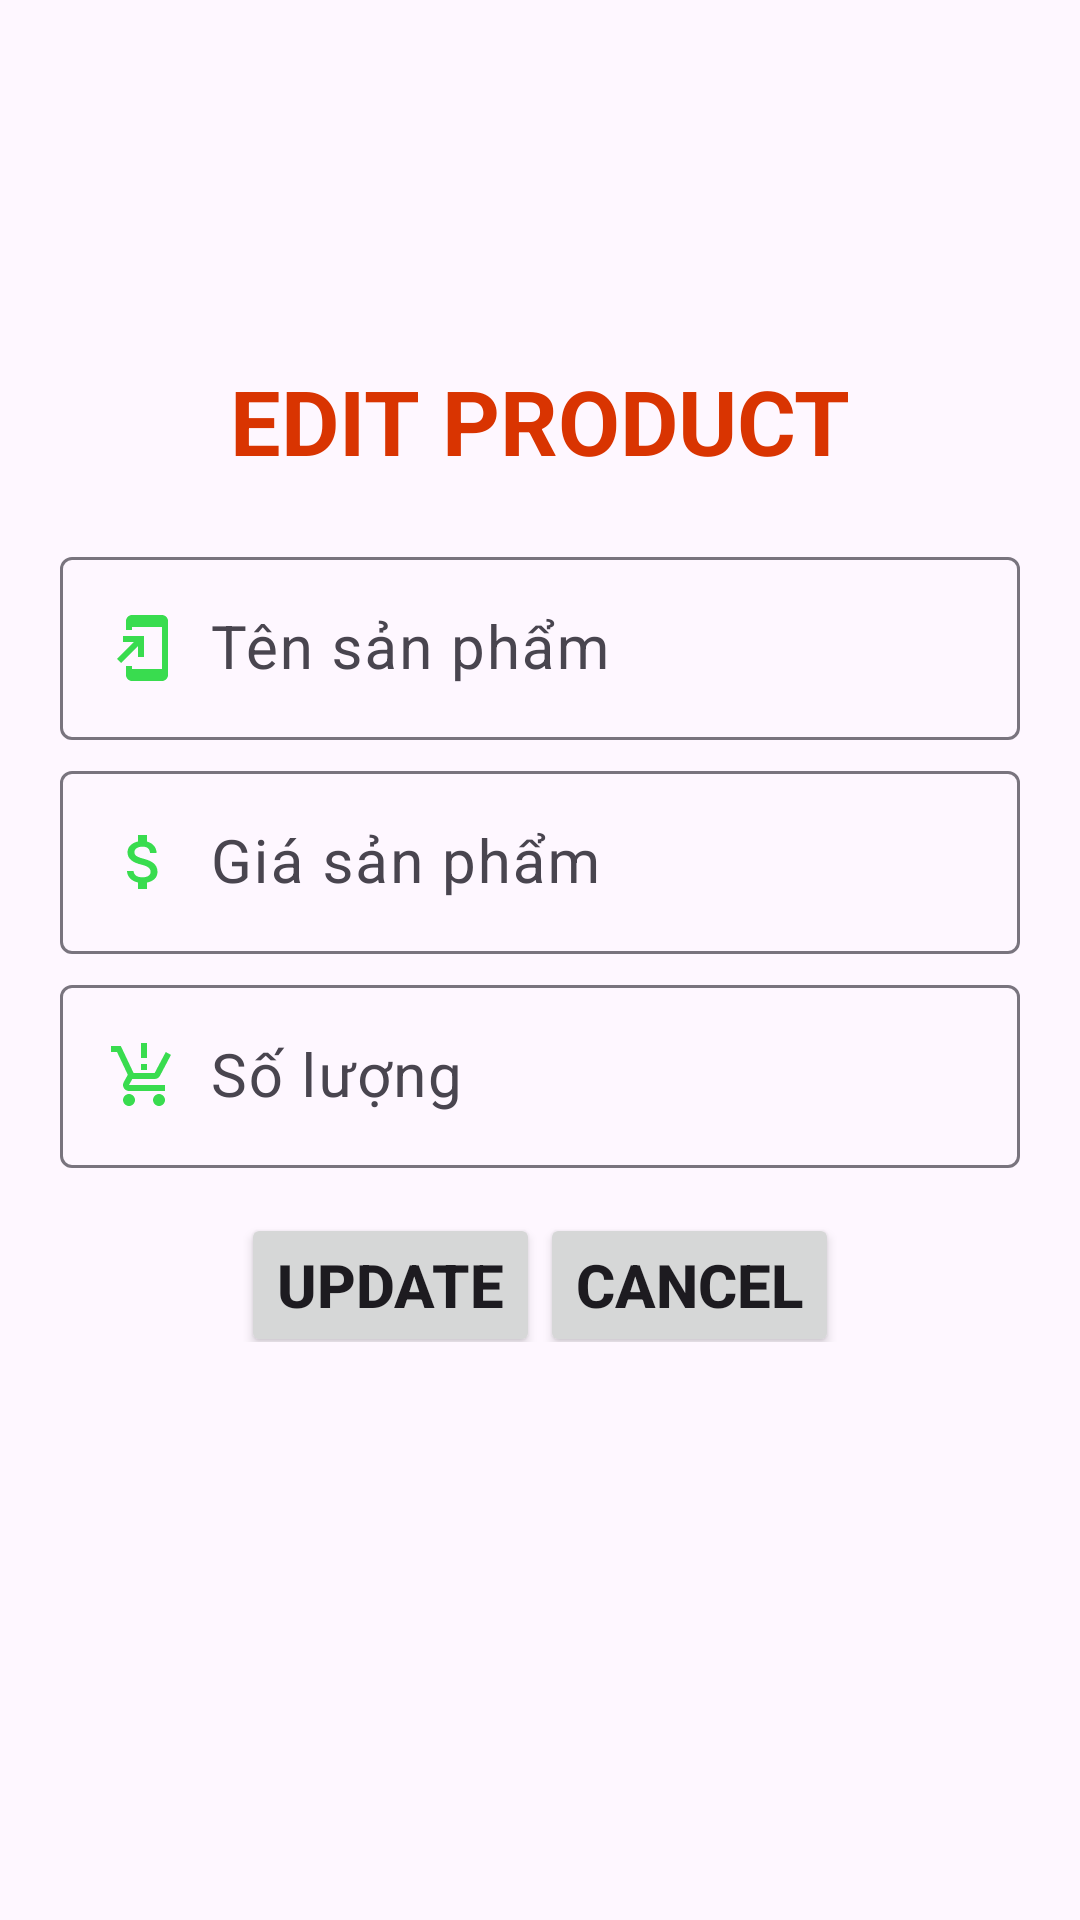

Write the Android layout XML for this screen, with the resource values it uses.
<!-- AndroidManifest.xml: application theme Theme.Ps34368 -->
<!-- res/layout/dialog_edit.xml -->
<?xml version="1.0" encoding="utf-8"?>
<LinearLayout xmlns:android="http://schemas.android.com/apk/res/android"
    android:layout_width="match_parent"
    android:layout_height="match_parent"
    android:orientation="vertical"
    android:padding="20dp">
    <ImageView
        android:layout_width="200dp"
        android:layout_height="100dp"
        android:src="@drawable/logo_fpt"
        android:layout_gravity="center"/>
    <TextView
        android:layout_width="match_parent"
        android:layout_height="wrap_content"
        android:text="edit product"
        android:textSize="30dp"
        android:textColor="#D93401"
        android:textAllCaps="true"
        android:textStyle="bold"
        android:textAlignment="center"/>
    <com.google.android.material.textfield.TextInputLayout
        android:layout_width="match_parent"
        android:layout_height="wrap_content"
        android:layout_marginTop="20dp">
        <com.google.android.material.textfield.TextInputEditText
            android:id="@+id/edtTenSPEdit"
            android:layout_width="match_parent"
            android:layout_height="wrap_content"
            android:hint="Tên sản phẩm"
            android:textColor="@color/black"
            android:textSize="20dp"
            android:inputType="text"
            android:drawableLeft="@drawable/ic_add_to_home_screen"
            android:drawablePadding="10dp"/>
    </com.google.android.material.textfield.TextInputLayout>
    <com.google.android.material.textfield.TextInputLayout
        android:layout_width="match_parent"
        android:layout_height="wrap_content"
        android:layout_marginTop="5dp">
        <com.google.android.material.textfield.TextInputEditText
            android:id="@+id/edtGiaBanEdit"
            android:layout_width="match_parent"
            android:layout_height="wrap_content"
            android:hint="Giá sản phẩm"
            android:textColor="@color/black"
            android:textSize="20dp"
            android:inputType="number"
            android:drawableLeft="@drawable/ic_attach_money"
            android:drawablePadding="10dp"/>
    </com.google.android.material.textfield.TextInputLayout>
    <com.google.android.material.textfield.TextInputLayout
        android:layout_width="match_parent"
        android:layout_height="wrap_content"
        android:layout_marginTop="5dp">
        <com.google.android.material.textfield.TextInputEditText
            android:id="@+id/edtSoLuongEdit"
            android:layout_width="match_parent"
            android:layout_height="wrap_content"
            android:hint="Số lượng"
            android:textColor="@color/black"
            android:textSize="20dp"
            android:inputType="number"
            android:drawableLeft="@drawable/ic_production_quantity_limits"
            android:drawablePadding="10dp"/>
    </com.google.android.material.textfield.TextInputLayout>
    <LinearLayout
        android:layout_width="match_parent"
        android:layout_height="wrap_content"
        android:orientation="horizontal"
        android:gravity="center">
        <Button
            android:id="@+id/btnUpdate"
            android:layout_width="wrap_content"
            android:layout_height="wrap_content"
            android:layout_marginTop="10dp"
            android:text="update"
            android:textSize="20dp"
            android:textStyle="bold"
            android:textAllCaps="true"/>
        <Button
            android:id="@+id/btnCancel"
            android:layout_width="wrap_content"
            android:layout_height="wrap_content"
            android:layout_marginTop="10dp"
            android:text="cancel"
            android:textSize="20dp"
            android:textStyle="bold"
            android:textAllCaps="true"/>
    </LinearLayout>
</LinearLayout>
<!-- resources referenced by this layout -->
<resources>
  <!-- drawable ic_add_to_home_screen (drawable) -->
  <vector android:autoMirrored="true" android:height="24dp"
      android:tint="#39DC4F" android:viewportHeight="24"
      android:viewportWidth="24" android:width="24dp" xmlns:android="http://schemas.android.com/apk/res/android">
      <path android:fillColor="@android:color/white" android:pathData="M18,1.01L8,1c-1.1,0 -2,0.9 -2,2v3h2V5h10v14H8v-1H6v3c0,1.1 0.9,2 2,2h10c1.1,0 2,-0.9 2,-2V3c0,-1.1 -0.9,-1.99 -2,-1.99zM10,15h2V8H5v2h3.59L3,15.59 4.41,17 10,11.41z"/>
  </vector>
  <!-- drawable ic_attach_money (drawable) -->
  <vector android:height="24dp" android:tint="#39DC4F"
      android:viewportHeight="24" android:viewportWidth="24"
      android:width="24dp" xmlns:android="http://schemas.android.com/apk/res/android">
      <path android:fillColor="@android:color/white" android:pathData="M11.8,10.9c-2.27,-0.59 -3,-1.2 -3,-2.15 0,-1.09 1.01,-1.85 2.7,-1.85 1.78,0 2.44,0.85 2.5,2.1h2.21c-0.07,-1.72 -1.12,-3.3 -3.21,-3.81V3h-3v2.16c-1.94,0.42 -3.5,1.68 -3.5,3.61 0,2.31 1.91,3.46 4.7,4.13 2.5,0.6 3,1.48 3,2.41 0,0.69 -0.49,1.79 -2.7,1.79 -2.06,0 -2.87,-0.92 -2.98,-2.1h-2.2c0.12,2.19 1.76,3.42 3.68,3.83V21h3v-2.15c1.95,-0.37 3.5,-1.5 3.5,-3.55 0,-2.84 -2.43,-3.81 -4.7,-4.4z"/>
  </vector>
  <!-- drawable ic_production_quantity_limits (drawable) -->
  <vector android:height="24dp" android:tint="#39DC4F"
      android:viewportHeight="24" android:viewportWidth="24"
      android:width="24dp" xmlns:android="http://schemas.android.com/apk/res/android">
      <path android:fillColor="@android:color/white" android:pathData="M13,10h-2V8h2V10zM13,6h-2V1h2V6zM7,18c-1.1,0 -1.99,0.9 -1.99,2S5.9,22 7,22s2,-0.9 2,-2S8.1,18 7,18zM17,18c-1.1,0 -1.99,0.9 -1.99,2s0.89,2 1.99,2s2,-0.9 2,-2S18.1,18 17,18zM8.1,13h7.45c0.75,0 1.41,-0.41 1.75,-1.03L21,4.96L19.25,4l-3.7,7H8.53L4.27,2H1v2h2l3.6,7.59l-1.35,2.44C4.52,15.37 5.48,17 7,17h12v-2H7L8.1,13z"/>
  </vector>
  <style name="Theme.Ps34368" parent="Base.Theme.Ps34368" />
  <style name="Base.Theme.Ps34368" parent="Theme.Material3.DayNight.NoActionBar">
          
          
      </style>
  <!-- not gathered from this repository: default colours our renderer supplied (Android Studio template values) -->
  <color name="black">#FF000000</color>
</resources>
